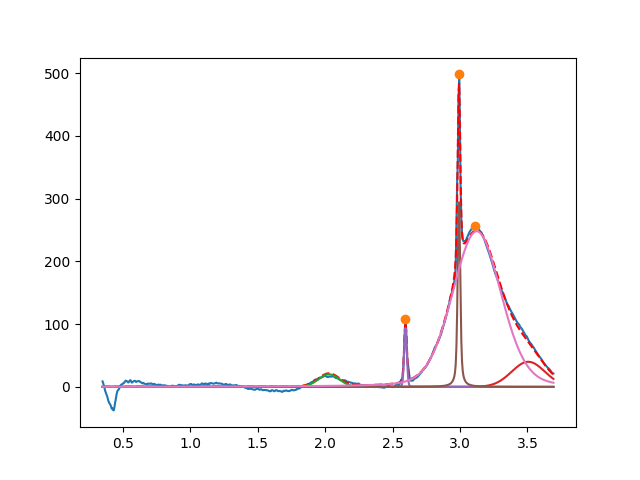

The data file committed next to this chart (first rows):
2.027647160927437575e+00, 2.000000000000000355e+01, 1.827448144171771593e-01, 9.999999999999996669e-01
3.506208903974145308e+00, 3.999999999999999289e+01, 2.899124711952865141e-01, 9.999999999999963363e-01
2.595926144574632666e+00, 9.366417476817223076e+01, 2.313917695666539015e-02, 9.160430655531974775e-01
2.992151560467538385e+00, 3.027323569637260334e+02, 2.242448853589193783e-02, 4.334104243027231962e-01
3.124124103983509926e+00, 2.481122756246865322e+02, 4.234475153142663317e-01, 8.259570924331074426e-01
